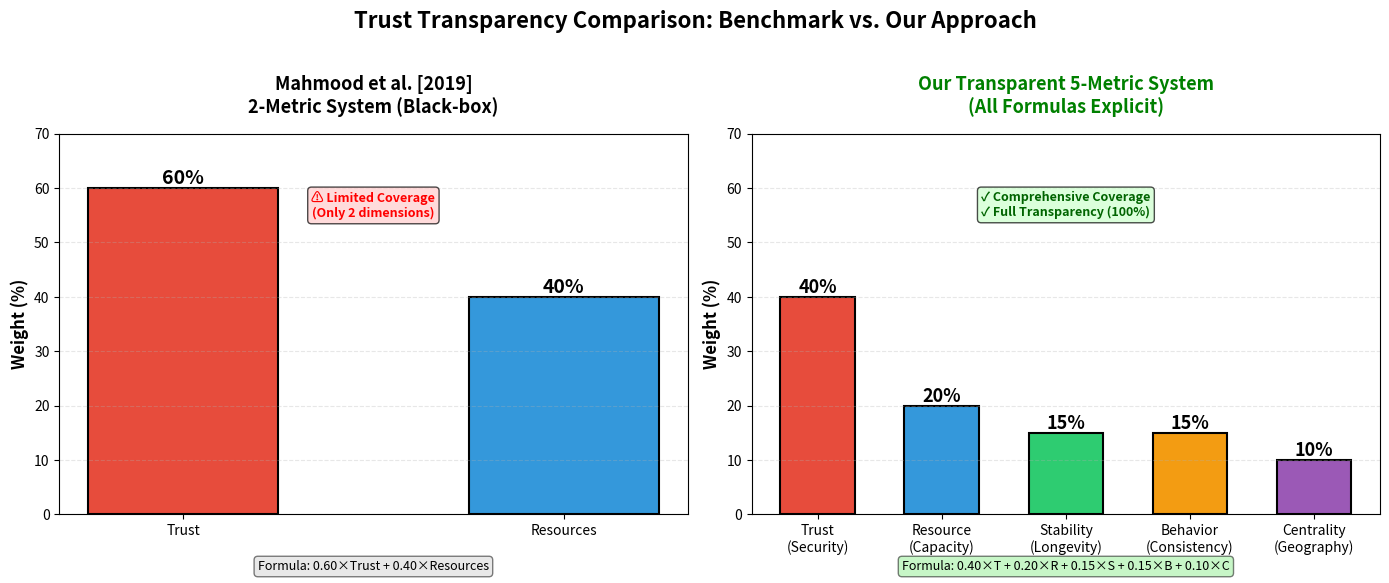

Python code for this plot:
import matplotlib
matplotlib.use('Agg')
import matplotlib.pyplot as plt
import numpy as np

# Create side-by-side comparison
fig, (ax1, ax2) = plt.subplots(1, 2, figsize=(14, 6))

# --- LEFT: Mahmood et al. (2-Metric System) ---
metrics_mahmood = ['Trust', 'Resources']
weights_mahmood = [60, 40]
colors_mahmood = ['#e74c3c', '#3498db']

bars1 = ax1.bar(metrics_mahmood, weights_mahmood, color=colors_mahmood, 
                edgecolor='black', linewidth=1.5, width=0.5)

# Annotate
for bar, weight in zip(bars1, weights_mahmood):
    height = bar.get_height()
    ax1.text(bar.get_x() + bar.get_width()/2., height,
            f'{weight}%',
            ha='center', va='bottom', fontsize=14, fontweight='bold')

ax1.set_ylabel('Weight (%)', fontsize=12, fontweight='bold')
ax1.set_title('Mahmood et al. [2019]\n2-Metric System (Black-box)', 
             fontsize=13, fontweight='bold', pad=15)
ax1.set_ylim(0, 70)
ax1.grid(axis='y', linestyle='--', alpha=0.3)
ax1.text(0.5, -0.12, 'Formula: 0.60×Trust + 0.40×Resources', 
        transform=ax1.transAxes, ha='center', va='top', fontsize=9,
        bbox=dict(boxstyle='round', facecolor='lightgray', alpha=0.5))

# Add "Limited Coverage" label
ax1.text(0.5, 0.85, '⚠ Limited Coverage\n(Only 2 dimensions)', 
        transform=ax1.transAxes, ha='center', va='top', fontsize=9,
        color='red', fontweight='bold',
        bbox=dict(boxstyle='round', facecolor='#ffcccc', alpha=0.7))

# --- RIGHT: Our 5-Metric Transparent System ---
metrics_ours = ['Trust\n(Security)', 'Resource\n(Capacity)', 'Stability\n(Longevity)', 
                'Behavior\n(Consistency)', 'Centrality\n(Geography)']
weights_ours = [40, 20, 15, 15, 10]
colors_ours = ['#e74c3c', '#3498db', '#2ecc71', '#f39c12', '#9b59b6']

bars2 = ax2.bar(metrics_ours, weights_ours, color=colors_ours, 
                edgecolor='black', linewidth=1.5, width=0.6)

# Annotate
for bar, weight in zip(bars2, weights_ours):
    height = bar.get_height()
    ax2.text(bar.get_x() + bar.get_width()/2., height,
            f'{weight}%',
            ha='center', va='bottom', fontsize=13, fontweight='bold')

ax2.set_ylabel('Weight (%)', fontsize=12, fontweight='bold')
ax2.set_title('Our Transparent 5-Metric System\n(All Formulas Explicit)', 
             fontsize=13, fontweight='bold', pad=15, color='green')
ax2.set_ylim(0, 70)
ax2.grid(axis='y', linestyle='--', alpha=0.3)
ax2.text(0.5, -0.12, 'Formula: 0.40×T + 0.20×R + 0.15×S + 0.15×B + 0.10×C', 
        transform=ax2.transAxes, ha='center', va='top', fontsize=9,
        bbox=dict(boxstyle='round', facecolor='lightgreen', alpha=0.5))

# Add "Comprehensive + Transparent" label
ax2.text(0.5, 0.85, '✓ Comprehensive Coverage\n✓ Full Transparency (100%)', 
        transform=ax2.transAxes, ha='center', va='top', fontsize=9,
        color='darkgreen', fontweight='bold',
        bbox=dict(boxstyle='round', facecolor='#ccffcc', alpha=0.7))

# Main title
fig.suptitle('Trust Transparency Comparison: Benchmark vs. Our Approach', 
             fontsize=16, fontweight='bold', y=0.98)

plt.tight_layout(rect=[0, 0, 1, 0.96])
plt.savefig('graph1_trust_transparency.png', dpi=300, bbox_inches='tight')
print('✓ Saved graph1_trust_transparency.png (300 DPI)')
